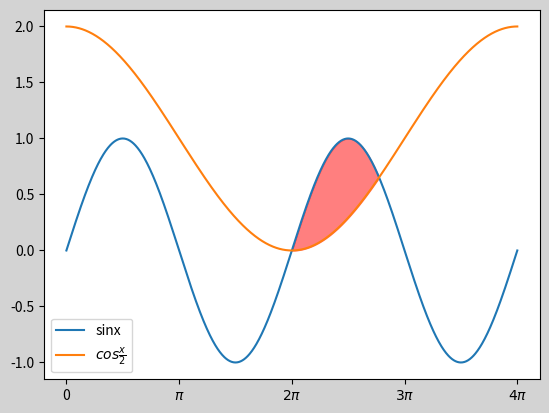

This figure's Python source:
# -*- coding:utf-8 -*-
import numpy as np
import matplotlib.pyplot as mpl


x = np.linspace(0, 4 * np.pi, num=1000)
y1 = np.sin(x)
y2 = np.cos(x / 2) + 1
mpl.figure('fill', facecolor='lightgray')
mpl.plot(x, y1, label='sinx')
mpl.plot(x, y2, label=r'$cos\frac{x}{2}$')
mpl.xticks([0, np.pi, 2 * np.pi, 3 * np.pi, 4 * np.pi], ['0', '$\pi$', '$2\pi$', '$3\pi$', '$4\pi$'])
mpl.legend(loc='best')
mpl.fill_between(
    x, y1, y2,
    y1 > y2,
    color='red',
    alpha=0.5
)

mpl.show()
